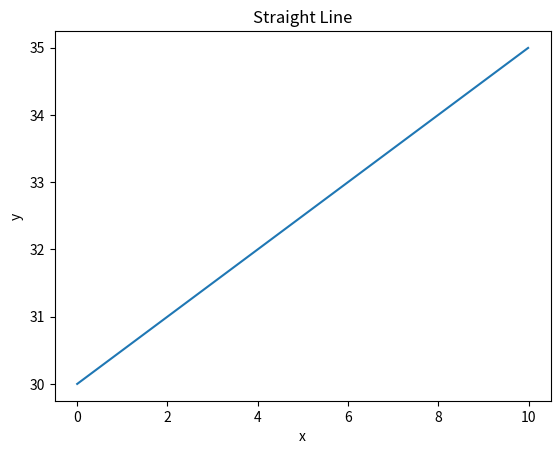

Write Python code to recreate this figure.
import numpy as np
import matplotlib.pyplot as plt
x = np.arange(0.0, 10.0, 0.01)
t0=30
t1=0.5
y = t0+t1*x
plt.plot(x, y)
plt.title("Straight Line")
plt.xlabel("x")
plt.ylabel("y")
plt.show()
